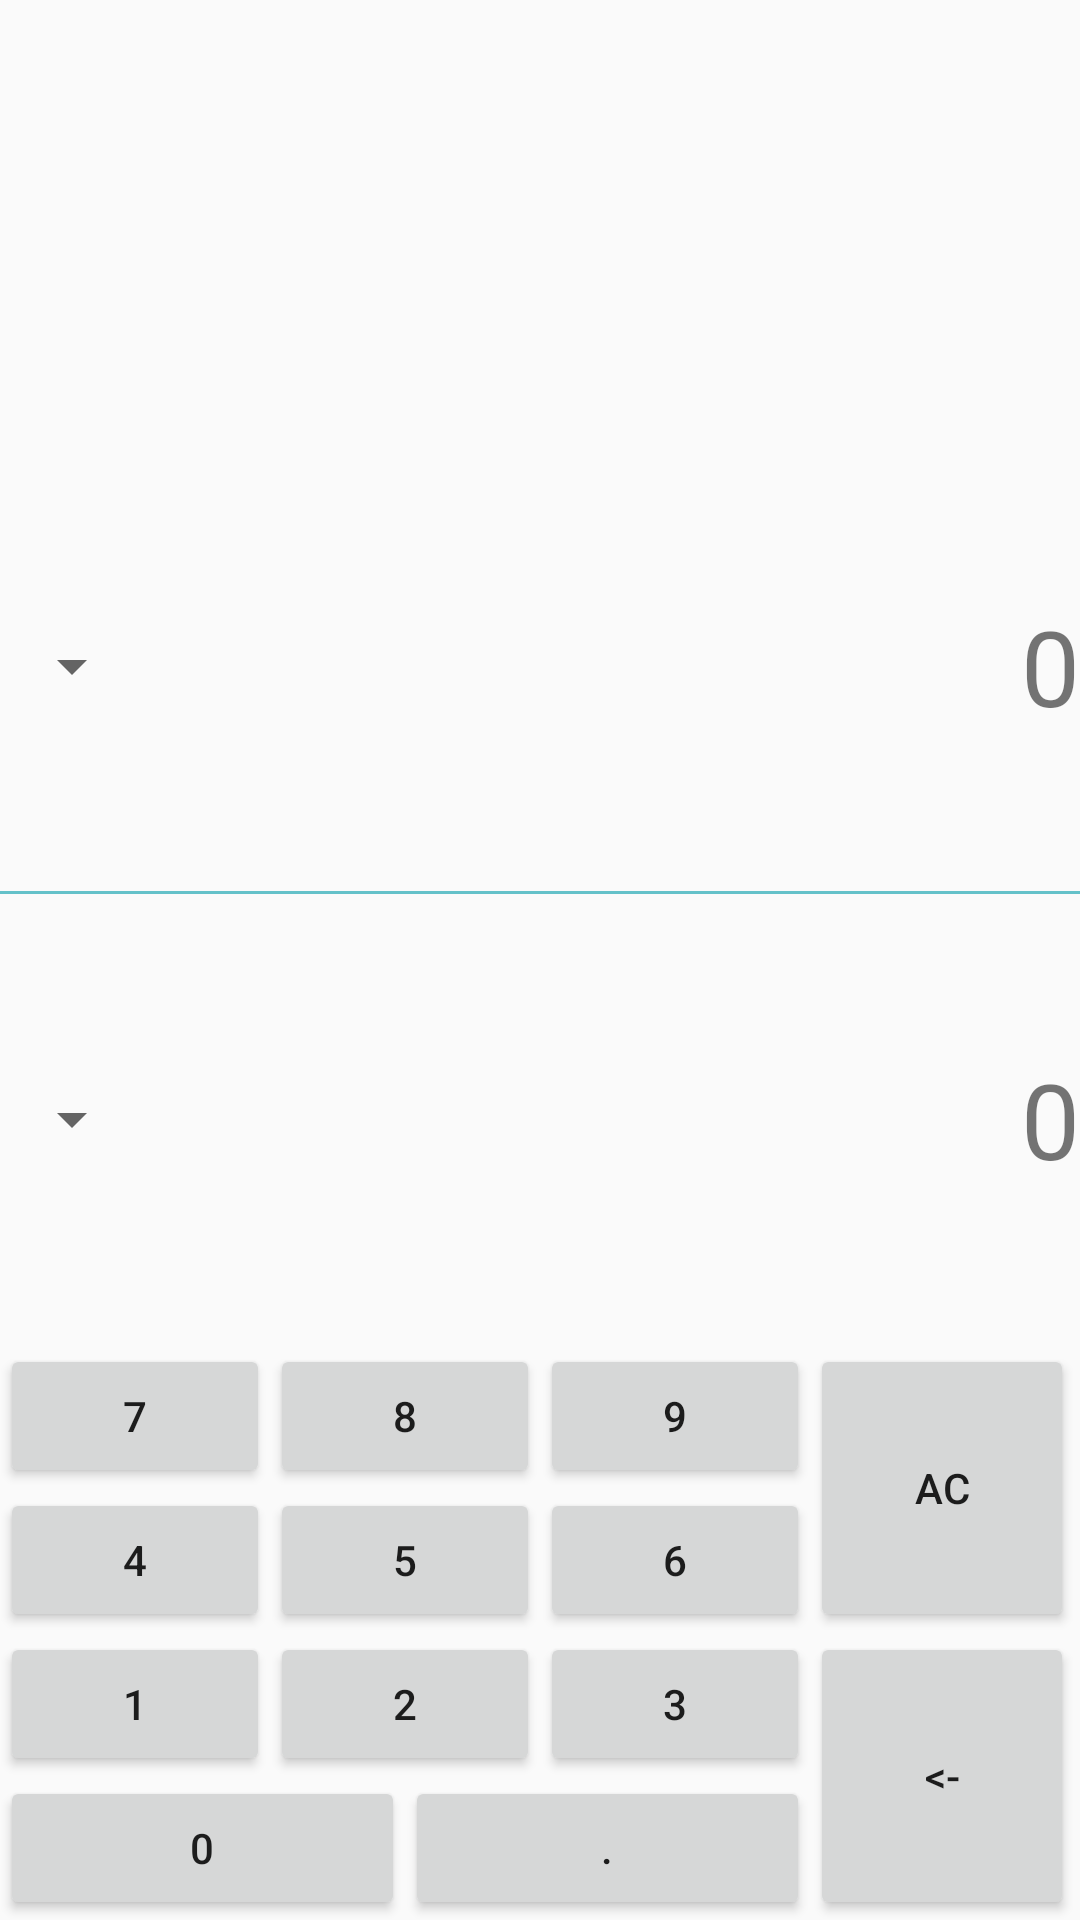

The Android layout XML behind this screen, and the referenced resources:
<!-- AndroidManifest.xml: application theme AppTheme -->
<!-- res/layout/activity_area_exchange.xml -->
<?xml version="1.0" encoding="utf-8"?>
<TableLayout
    xmlns:android="http://schemas.android.com/apk/res/android"
    android:layout_width="match_parent"
    android:layout_height="match_parent"
    android:gravity="bottom">

    <TableRow
        android:layout_width="match_parent">
        <LinearLayout
            android:orientation="horizontal"
            android:layout_width="fill_parent"
            android:layout_height="150dp"
            android:layout_weight="1">
            <Spinner
                android:id="@+id/areaupspinner"
                android:layout_width="wrap_content"
                android:layout_height="match_parent"
                android:entries="@array/VolumeUnit"/>
            <TextView
                android:id="@+id/areauptext"
                android:layout_width="match_parent"
                android:layout_height="match_parent"
                android:layout_gravity="fill_horizontal"
                android:gravity="right|center_vertical"
                android:text="0"
                android:textSize="35dp"
                android:ellipsize="start"
                android:clickable="true"
                android:onClick="clickText"
                android:maxLines="1"/>
        </LinearLayout>
    </TableRow>
    <TableRow>
        <View
            android:layout_width="match_parent"
            android:layout_height="1dp"
            android:background="@color/skyBlue"
            android:layout_weight="1"/>
    </TableRow>
    <TableRow
        android:layout_width="match_parent">
        <LinearLayout
            android:orientation="horizontal"
            android:layout_width="fill_parent"
            android:layout_height="150dp"
            android:layout_weight="1">

            <Spinner
                android:id="@+id/areadownspinner"
                android:layout_width="wrap_content"
                android:layout_height="match_parent"
                android:entries="@array/VolumeUnit" />

            <TextView
                android:id="@+id/areadowntext"
                android:layout_width="match_parent"
                android:layout_height="match_parent"
                android:layout_gravity="fill_horizontal"
                android:gravity="right|center_vertical"
                android:clickable="true"
                android:onClick="clickText"
                android:text="0"
                android:textSize="35dp"
                android:ellipsize="start"
                android:maxLines="1"/>
        </LinearLayout>
    </TableRow>
    <TableRow
        android:layout_width="match_parent"
        android:layout_height="match_parent">
        <TableLayout
            android:layout_weight="3"
            android:layout_width="wrap_content"
            android:layout_height="wrap_content">
            <TableRow>
                <Button
                    android:id="@+id/areaseven"
                    android:layout_weight="1"
                    android:onClick="clickButton"
                    android:text="7"/>

                <Button
                    android:id="@+id/areaeight"
                    android:layout_weight="1"
                    android:onClick="clickButton"
                    android:text="8" />

                <Button
                    android:id="@+id/areanine"
                    android:layout_weight="1"
                    android:onClick="clickButton"
                    android:text="9" />
            </TableRow>
            <TableRow>

                <Button
                    android:id="@+id/areafour"
                    android:layout_weight="1"
                    android:onClick="clickButton"
                    android:text="4" />

                <Button
                    android:id="@+id/areafive"
                    android:layout_weight="1"
                    android:onClick="clickButton"
                    android:text="5"/>
                <Button
                    android:id="@+id/areasix"
                    android:layout_weight="1"
                    android:onClick="clickButton"
                    android:text="6"/>
            </TableRow>
        </TableLayout>
        <GridLayout
            android:layout_weight="1"
            android:rowCount="2"
            android:columnCount="1"
            android:layout_height="match_parent">
            <Button
                android:id="@+id/areaac"
                android:layout_rowSpan="2"
                android:layout_gravity="fill_vertical"
                android:onClick="clickButton"
                android:text="AC"/>
        </GridLayout>
    </TableRow>
    <TableRow
        android:layout_width="match_parent"
        android:layout_height="match_parent">
        <TableLayout
            android:layout_weight="3"
            android:layout_width="wrap_content"
            android:layout_height="wrap_content">
            <TableRow
                android:layout_width="match_parent"
                android:layout_gravity="fill_horizontal">

                <Button
                    android:id="@+id/areaone"
                    android:layout_weight="1"
                    android:onClick="clickButton"
                    android:text="1" />

                <Button
                    android:layout_weight="1"
                    android:id="@+id/areatwo"
                    android:onClick="clickButton"
                    android:text="2"/>
                <Button
                    android:id="@+id/areathree"
                    android:layout_weight="1"
                    android:onClick="clickButton"
                    android:text="3"/>
            </TableRow>
            <TableRow
                android:layout_width="match_parent">
                <Button
                    android:id="@+id/areazero"
                    android:layout_weight="1"
                    android:onClick="clickButton"
                    android:text="0"/>
                <Button
                    android:id="@+id/areapoint"
                    android:layout_weight="1"
                    android:onClick="clickButton"
                    android:text="."/>
            </TableRow>
        </TableLayout>
        <GridLayout
            android:layout_weight="1"
            android:rowCount="2"
            android:columnCount="1"
            android:layout_height="match_parent">
            <Button
                android:id="@+id/areareturn"
                android:layout_rowSpan="2"
                android:layout_gravity="fill_vertical"
                android:onClick="clickButton"
                android:text="@string/returnicon"/>

        </GridLayout>
    </TableRow>
</TableLayout>
<!-- resources referenced by this layout -->
<resources>
  <color name="skyBlue">#64C1C9</color>
  <string name="returnicon">&lt;-</string>
  <style name="AppTheme" parent="Theme.AppCompat.Light.DarkActionBar">
          
          <item name="colorPrimary">@color/skyBlue</item>
          <item name="colorPrimaryDark">@color/skyBlue</item>
          <item name="colorAccent">@color/colorAccent</item>
      </style>
  <color name="colorAccent">#FF4081</color>
</resources>
